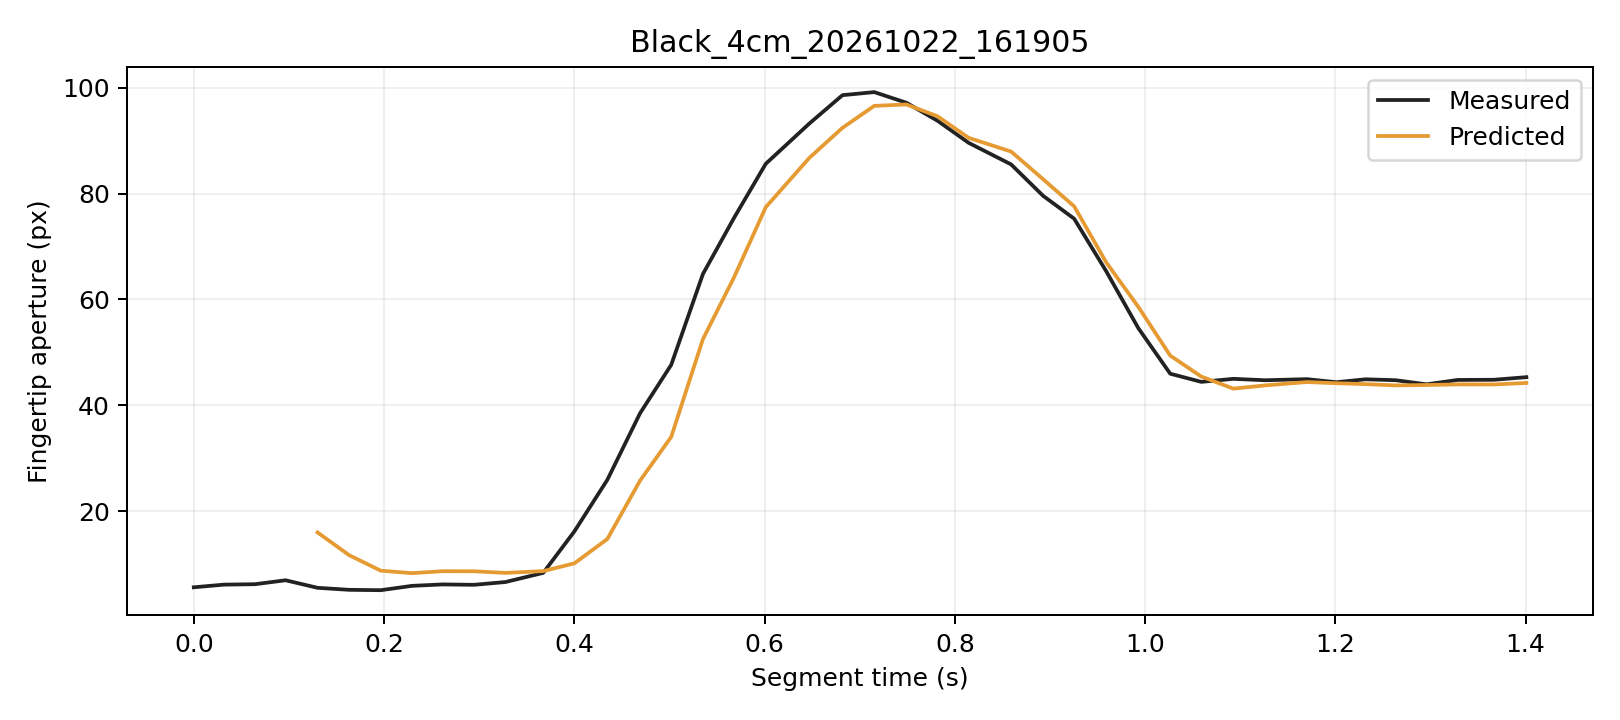

The file beside this chart, header and first rows:
trial, segment_frame, frame, time_s, distance_px, actual_aperture_px, predicted_window5_px, phase, status
Black_4cm_20261022_161905, 0, 1985, 0.0, 247.4, 5.592, , Initial, window_not_ready
Black_4cm_20261022_161905, 1, 1986, 0.03185, 246.8, 6.095, , Initial, window_not_ready
Black_4cm_20261022_161905, 2, 1987, 0.06436, 243.8, 6.176, , Initial, window_not_ready
Black_4cm_20261022_161905, 3, 1988, 0.09651, 241.1, 6.919, , Initial, window_not_ready
Black_4cm_20261022_161905, 4, 1989, 0.1301, 240.7, 5.494, 15.96, Initial, ready
Black_4cm_20261022_161905, 5, 1990, 0.1634, 241.7, 5.113, 11.66, Initial, ready
Black_4cm_20261022_161905, 6, 1991, 0.1965, 242.3, 5.043, 8.731, Initial, ready
Black_4cm_20261022_161905, 7, 1992, 0.2293, 241.8, 5.863, 8.262, Initial, ready
Black_4cm_20261022_161905, 8, 1993, 0.2617, 242, 6.135, 8.632, Initial, ready
Black_4cm_20261022_161905, 9, 1994, 0.2945, 242.5, 6.06, 8.619, Initial, ready
Black_4cm_20261022_161905, 10, 1995, 0.3276, 242.6, 6.587, 8.312, Initial, ready
Black_4cm_20261022_161905, 11, 1996, 0.3673, 242, 8.318, 8.648, Initial, ready
Black_4cm_20261022_161905, 12, 1997, 0.4001, 240.6, 16.15, 10.12, Grasping, ready
Black_4cm_20261022_161905, 13, 1998, 0.4347, 237.4, 25.9, 14.71, Grasping, ready
Black_4cm_20261022_161905, 14, 1999, 0.469, 231.9, 38.46, 25.73, Grasping, ready
Black_4cm_20261022_161905, 15, 2000, 0.5019, 228.2, 47.63, 34.01, Grasping, ready
Black_4cm_20261022_161905, 16, 2001, 0.5352, 217.4, 64.8, 52.49, Grasping, ready
Black_4cm_20261022_161905, 17, 2002, 0.5679, 207.5, 75.4, 64.16, Grasping, ready
Black_4cm_20261022_161905, 18, 2003, 0.6013, 193.3, 85.62, 77.42, Grasping, ready
Black_4cm_20261022_161905, 19, 2004, 0.647, 177.7, 93.22, 86.73, Grasping, ready
Black_4cm_20261022_161905, 20, 2005, 0.6819, 157.6, 98.58, 92.41, Grasping, ready
Black_4cm_20261022_161905, 21, 2006, 0.7153, 135.1, 99.16, 96.56, Grasping, ready
Black_4cm_20261022_161905, 22, 2007, 0.749, 113, 97.16, 96.83, Grasping, ready
Black_4cm_20261022_161905, 23, 2008, 0.7817, 89.49, 93.76, 94.6, Grasping, ready
Black_4cm_20261022_161905, 24, 2009, 0.8147, 67.66, 89.56, 90.51, Grasping, ready
Black_4cm_20261022_161905, 25, 2010, 0.8591, 47.49, 85.5, 87.93, Grasping, ready
Black_4cm_20261022_161905, 26, 2011, 0.8928, 30.41, 79.57, 82.71, Grasping, ready
Black_4cm_20261022_161905, 27, 2012, 0.9254, 15.91, 75.24, 77.58, Grasping, ready
Black_4cm_20261022_161905, 28, 2013, 0.959, 4.226, 65.36, 67.03, Grasping, ready
Black_4cm_20261022_161905, 29, 2014, 0.9928, 2.3, 54.57, 58.59, Grasping, ready
Black_4cm_20261022_161905, 30, 2015, 1.026, 5.941, 45.95, 49.38, Hold, ready
Black_4cm_20261022_161905, 31, 2016, 1.059, 6.236, 44.41, 45.41, Hold, ready
Black_4cm_20261022_161905, 32, 2017, 1.093, 5.822, 44.98, 43.13, Hold, ready
Black_4cm_20261022_161905, 33, 2018, 1.126, 4.961, 44.71, 43.74, Hold, ready
Black_4cm_20261022_161905, 34, 2019, 1.17, 4.724, 44.92, 44.37, Hold, ready
Black_4cm_20261022_161905, 35, 2020, 1.201, 5.621, 44.34, 44.15, Hold, ready
Black_4cm_20261022_161905, 36, 2021, 1.232, 5.159, 44.9, 43.98, Hold, ready
Black_4cm_20261022_161905, 37, 2022, 1.264, 5.761, 44.72, 43.74, Hold, ready
Black_4cm_20261022_161905, 38, 2023, 1.296, 5.875, 43.94, 43.82, Hold, ready
Black_4cm_20261022_161905, 39, 2024, 1.328, 5.467, 44.77, 43.93, Hold, ready
Black_4cm_20261022_161905, 40, 2025, 1.367, 5.892, 44.81, 43.92, Hold, ready
Black_4cm_20261022_161905, 41, 2026, 1.401, 4.827, 45.3, 44.2, Hold, ready
